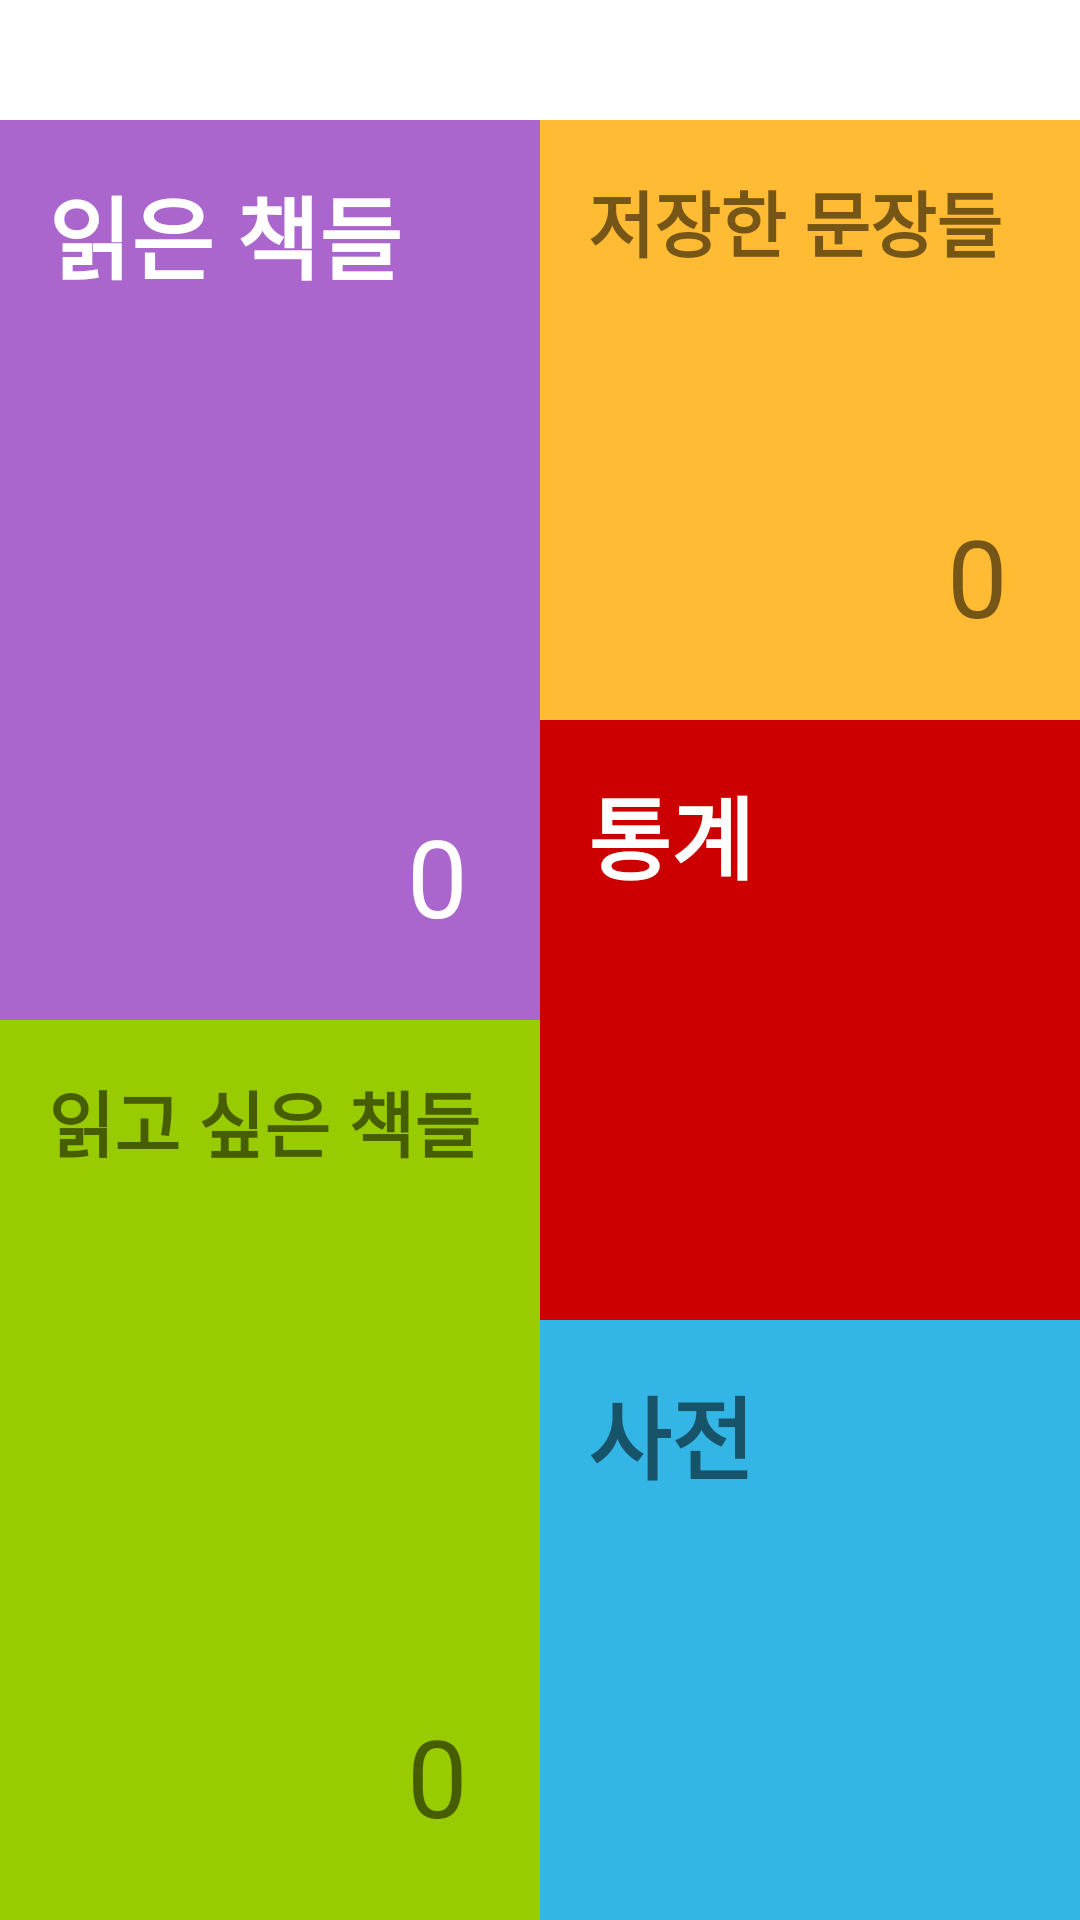

Here is an Android app screen rendered from its layout file. Give the layout XML and the strings, colors and styles it references.
<!-- AndroidManifest.xml: application theme AppTheme -->
<!-- res/layout/activity_main.xml -->
<?xml version="1.0" encoding="utf-8"?>
<LinearLayout xmlns:android="http://schemas.android.com/apk/res/android"
    xmlns:app="http://schemas.android.com/apk/res-auto"
    xmlns:tools="http://schemas.android.com/tools"
    android:layout_width="match_parent"
    android:layout_height="match_parent"
    tools:context=".MainActivity"
    android:orientation="vertical">

    <LinearLayout
        android:layout_width="match_parent"
        android:layout_height="40dp"
        android:background="@color/cardview_light_background"
        android:orientation="horizontal">

        <ImageButton
            android:id="@+id/book_search_btn"
            android:layout_width="50dp"
            android:layout_height="40dp"
            android:background="@color/cardview_light_background"
            android:src="@drawable/icon_search"/>

        <View
            android:layout_width="0dp"
            android:layout_height="0dp"
            android:layout_weight="1" />


        <ImageButton
            android:id="@+id/camera_btn"
            android:layout_width="wrap_content"
            android:layout_height="wrap_content"
            android:background="@color/cardview_light_background"
            android:src="@drawable/icon_barcode_scanner" />


    </LinearLayout>


    <LinearLayout
        android:layout_width="match_parent"
        android:layout_height="match_parent">


        <LinearLayout
            android:layout_width="0dp"
            android:layout_height="match_parent"
            android:layout_weight="1"
            android:orientation="vertical">

            <LinearLayout
                android:layout_width="match_parent"
                android:layout_height="match_parent"
                android:layout_weight="1"
                android:background="@android:color/holo_purple">

                <androidx.constraintlayout.widget.ConstraintLayout
                    android:id="@+id/read_books_container"
                    android:layout_width="match_parent"
                    android:layout_height="match_parent">

                    <TextView
                        android:id="@+id/textView7"
                        android:layout_width="wrap_content"
                        android:layout_height="wrap_content"
                        android:layout_marginStart="16dp"
                        android:layout_marginLeft="16dp"
                        android:layout_marginTop="16dp"
                        android:text="읽은 책들"
                        android:textColor="@android:color/background_light"
                        android:textSize="30sp"
                        android:textStyle="bold"
                        app:layout_constraintStart_toStartOf="parent"
                        app:layout_constraintTop_toTopOf="parent" />

                    <TextView
                        android:id="@+id/read_books_count"
                        android:layout_width="wrap_content"
                        android:layout_height="wrap_content"
                        android:layout_marginEnd="24dp"
                        android:layout_marginRight="24dp"
                        android:layout_marginBottom="24dp"
                        android:text="0"
                        android:textColor="@android:color/background_light"
                        android:textSize="36sp"
                        app:layout_constraintBottom_toBottomOf="parent"
                        app:layout_constraintEnd_toEndOf="parent" />

                </androidx.constraintlayout.widget.ConstraintLayout>
            </LinearLayout>

            <LinearLayout
                android:layout_width="match_parent"
                android:layout_height="match_parent"
                android:layout_weight="1"
                android:background="@android:color/holo_orange_light">

                <androidx.constraintlayout.widget.ConstraintLayout
                    android:id="@+id/want_read_container"
                    android:layout_width="match_parent"
                    android:layout_height="match_parent"
                    android:background="@android:color/holo_green_light">

                    <TextView
                        android:id="@+id/textView8"
                        android:layout_width="wrap_content"
                        android:layout_height="wrap_content"
                        android:layout_marginStart="16dp"
                        android:layout_marginLeft="16dp"
                        android:layout_marginTop="16dp"
                        android:text="읽고 싶은 책들"
                        android:textSize="24sp"
                        android:textStyle="bold"
                        app:layout_constraintStart_toStartOf="parent"
                        app:layout_constraintTop_toTopOf="parent" />

                    <TextView
                        android:id="@+id/want_read_books_count"
                        android:layout_width="wrap_content"
                        android:layout_height="wrap_content"
                        android:layout_marginEnd="24dp"
                        android:layout_marginRight="24dp"
                        android:layout_marginBottom="24dp"
                        android:text="0"
                        android:textSize="36sp"
                        app:layout_constraintBottom_toBottomOf="parent"
                        app:layout_constraintEnd_toEndOf="parent" />
                </androidx.constraintlayout.widget.ConstraintLayout>
            </LinearLayout>
        </LinearLayout>

        <LinearLayout
            android:layout_width="0dp"
            android:layout_height="match_parent"
            android:layout_weight="1"
            android:orientation="vertical">

            <LinearLayout
                android:layout_width="match_parent"
                android:layout_height="0dp"
                android:layout_weight="2"
                android:orientation="vertical">

                <LinearLayout
                    android:layout_width="match_parent"
                    android:layout_height="match_parent"
                    android:layout_weight="1"
                    android:background="@android:color/holo_blue_dark">

                    <androidx.constraintlayout.widget.ConstraintLayout
                        android:id="@+id/saved_passage_container"
                        android:layout_width="match_parent"
                        android:layout_height="match_parent"
                        android:background="@android:color/holo_orange_light">

                        <TextView
                            android:id="@+id/saved_passage_count"
                            android:layout_width="wrap_content"
                            android:layout_height="wrap_content"
                            android:layout_marginEnd="24dp"
                            android:layout_marginRight="24dp"
                            android:layout_marginBottom="24dp"
                            android:text="0"
                            android:textSize="36sp"
                            app:layout_constraintBottom_toBottomOf="parent"
                            app:layout_constraintEnd_toEndOf="parent" />

                        <TextView
                            android:id="@+id/textView9"
                            android:layout_width="wrap_content"
                            android:layout_height="wrap_content"
                            android:layout_marginStart="16dp"
                            android:layout_marginLeft="16dp"
                            android:layout_marginTop="16dp"
                            android:text="저장한 문장들"
                            android:textSize="24sp"
                            android:textStyle="bold"
                            app:layout_constraintStart_toStartOf="parent"
                            app:layout_constraintTop_toTopOf="parent" />
                    </androidx.constraintlayout.widget.ConstraintLayout>
                </LinearLayout>

                <LinearLayout
                    android:layout_width="match_parent"
                    android:layout_height="match_parent"
                    android:layout_weight="1"
                    android:background="@android:color/holo_green_light">

                    <androidx.constraintlayout.widget.ConstraintLayout
                        android:id="@+id/calender_container"
                        android:layout_width="match_parent"
                        android:layout_height="match_parent"
                        android:background="@android:color/holo_red_dark">

                        <TextView
                            android:id="@+id/textView10"
                            android:layout_width="wrap_content"
                            android:layout_height="wrap_content"
                            android:layout_marginStart="16dp"
                            android:layout_marginLeft="16dp"
                            android:layout_marginTop="16dp"
                            android:text="통계"
                            android:textColor="@android:color/background_light"
                            android:textSize="30sp"
                            android:textStyle="bold"
                            app:layout_constraintStart_toStartOf="parent"
                            app:layout_constraintTop_toTopOf="parent" />
                    </androidx.constraintlayout.widget.ConstraintLayout>


                </LinearLayout>

                <LinearLayout
                    android:layout_width="match_parent"
                    android:layout_height="match_parent"
                    android:layout_weight="1">

                    <androidx.constraintlayout.widget.ConstraintLayout
                        android:id="@+id/dictionary_container"
                        android:layout_width="match_parent"
                        android:layout_height="match_parent"
                        android:background="@android:color/holo_blue_light">

                        <TextView
                            android:id="@+id/textView11"
                            android:layout_width="wrap_content"
                            android:layout_height="wrap_content"
                            android:layout_marginStart="16dp"
                            android:layout_marginLeft="16dp"
                            android:layout_marginTop="16dp"
                            android:text="사전"
                            android:textSize="30sp"
                            android:textStyle="bold"
                            app:layout_constraintStart_toStartOf="parent"
                            app:layout_constraintTop_toTopOf="parent" />
                    </androidx.constraintlayout.widget.ConstraintLayout>
                </LinearLayout>

            </LinearLayout>
        </LinearLayout>
    </LinearLayout>
</LinearLayout>
<!-- resources referenced by this layout -->
<resources>
  <style name="AppTheme" parent="Theme.AppCompat.Light.NoActionBar">
          
          <item name="colorPrimary">#332E3A</item>
          <item name="colorPrimaryDark">@color/colorPrimaryDark</item>
          <item name="colorAccent">#FFC107</item>
      </style>
  <color name="colorPrimaryDark">#3700B3</color>
</resources>
